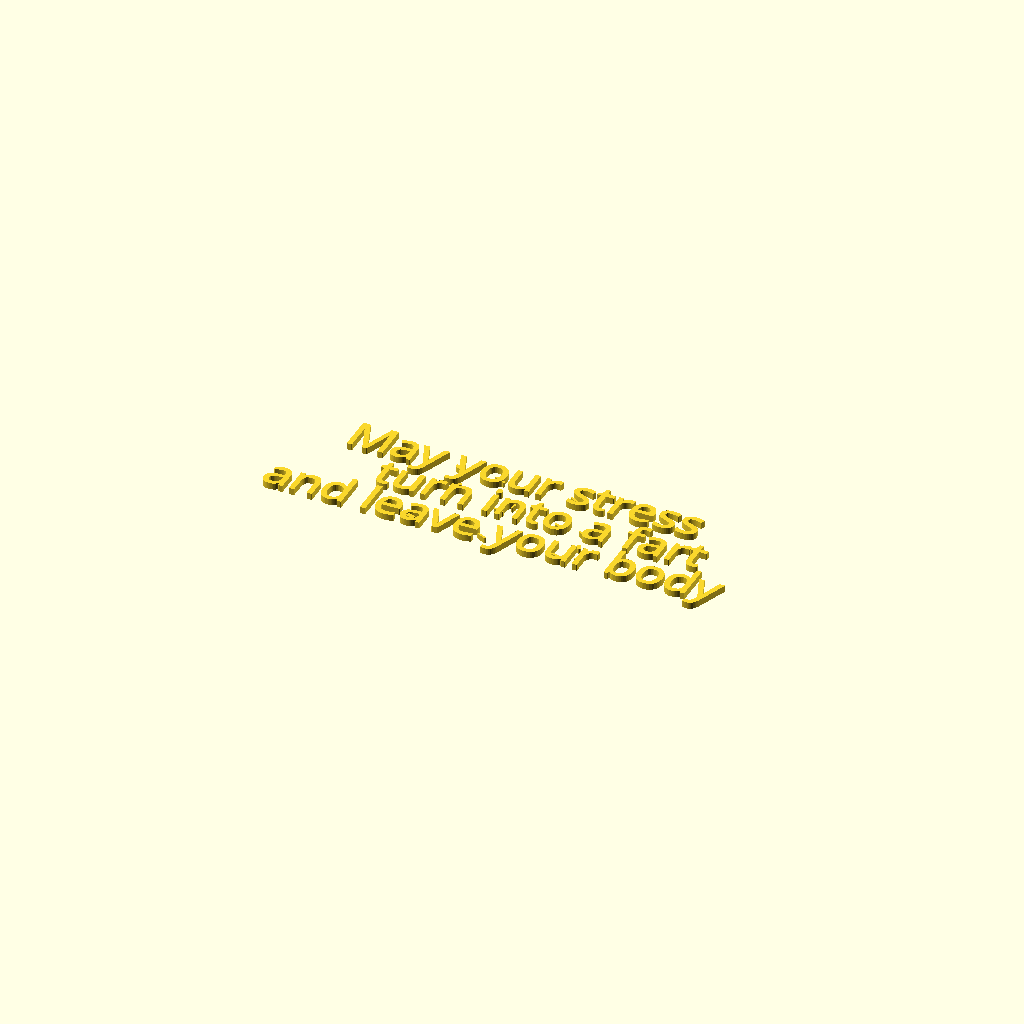
Cell 1: the model at its default parameters.
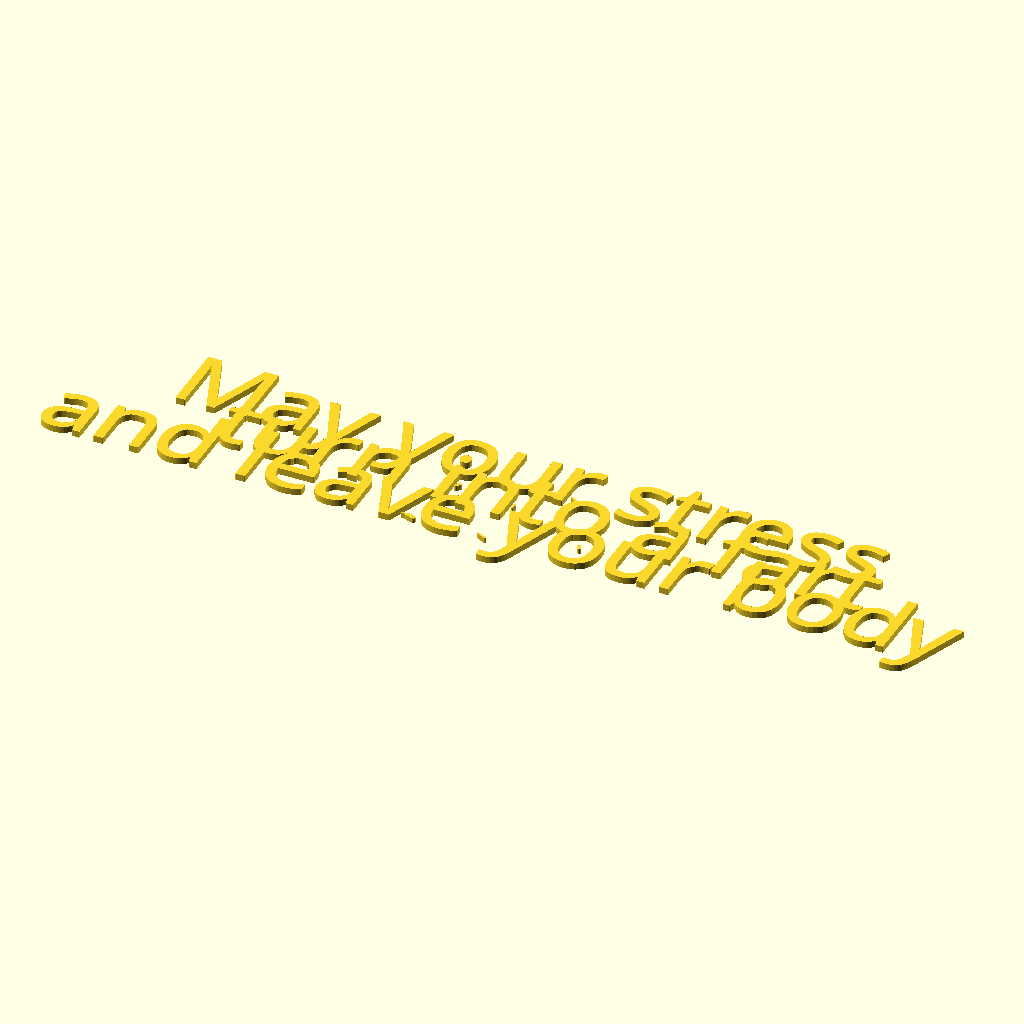
Cell 2: the same model with fontSize = 48.
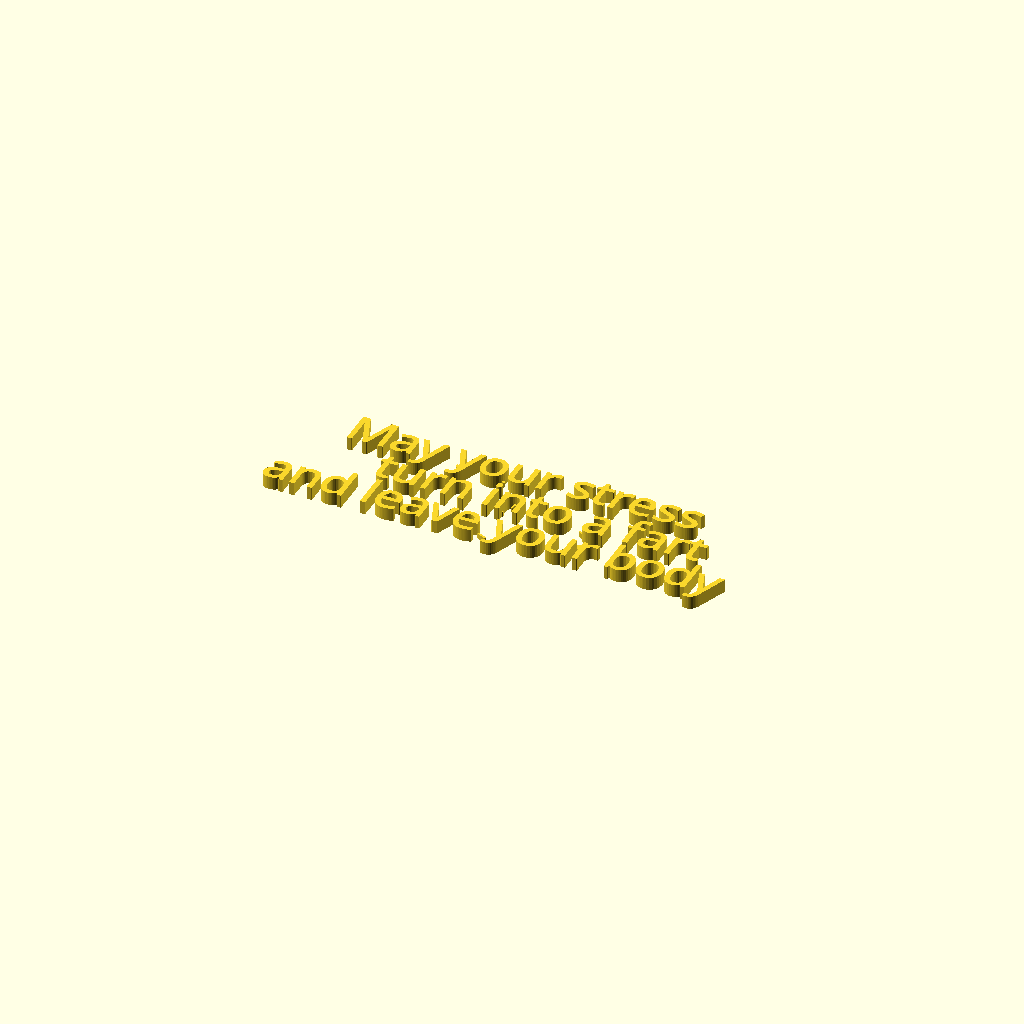
Cell 3: the same model with letterHeight = 7.2.
One fixed orthographic camera (rotation 55°, 0°, 25°; colour scheme Cornfield) for every cell.
The OpenSCAD source (makerworld_sign_v5_measured.scad):
// MakerWorld OpenSCAD: Great Vibes three-line sign, v5 (mesh-measured repairs)
// Calibrated from the clean Great Vibes MakerWorld screenshot.
// This arrangement is for THESE EXACT THREE LINES ONLY.
// A minimalist cutout: short ligatures + two near-touching line joints.

fontName = "Great Vibes";
fontSize = 24;
letterGrow = 0.35;
letterHeight = 3.6;
stitchHeight = 3.0;    // Raised text covers stitches where they overlap.
modelScale = 0.80;    // Check overall X/Y dimensions in MakerWorld.
printAngle = 0;       // Rotate in Bambu Studio if preferred.
extraBracing = false; // True = 2 extra short structural joints.

line1 = "May your stress";
line2 = "turn into a fart";
line3 = "and leave your body";

// New layout brings the natural descenders/ascenders close together.
// Changing these requires adjusting the calibrated stitch coordinates.
pos1 = [-10, 30];
pos2 = [ 14,  0];
pos3 = [-5.5,-29];
$fn = 24;

module letters() {
    translate(pos1) offset(r=letterGrow)
        text(line1,font=fontName,size=fontSize,halign="center",valign="baseline");
    translate(pos2) offset(r=letterGrow)
        text(line2,font=fontName,size=fontSize,halign="center",valign="baseline");
    translate(pos3) offset(r=letterGrow)
        text(line3,font=fontName,size=fontSize,halign="center",valign="baseline");
}

function bez(a,b,c,d,t) =
    pow(1-t,3)*a + 3*pow(1-t,2)*t*b +
    3*(1-t)*t*t*c + pow(t,3)*d;

// Each stitch terminates inside the two existing letter strokes.
// Thin rounded cubic strokes look like joining ligatures, not bars.
module stitch(a,d,w=1.15,bend=0,steps=10) {
    v=d-a;
    n=[-v[1],v[0]]/norm(v);
    b=a+v*0.33+n*bend;
    c=a+v*0.67+n*bend;
    for (i=[0:steps-1])
        hull() {
            translate(bez(a,b,c,d,i/steps)) circle(d=w);
            translate(bez(a,b,c,d,(i+1)/steps)) circle(d=w);
        }
}

module joins() {
    // Original small May letter join (reinforced by the measured weld below)
    stitch([-55.77,38.07], [-52.91,36.64], 1.40, 0.00);
    // May to your
    stitch([-28.23,36.54], [-21.96,33.65], 1.45, 0.25);
    // your to stress
    stitch([23.48,36.19], [27.84,34.00], 1.45, 0.15);
    // May y to turn
    stitch([-45.62,20.25], [-47.21,17.86], 2.30, 0.00);
    // turn to into
    stitch([-15.08,5.80], [-9.45,4.77], 1.45, 0.15);
    // i dot
    stitch([-5.84,11.34], [-5.10,14.32], 1.25, 0.00);
    // into to a
    stitch([26.43,6.17], [32.06,5.15], 1.45, -0.15);
    // a to fart
    stitch([43.83,4.83], [47.86,3.10], 1.45, -0.10);
    // f to b
    stitch([49.47,-9.14], [50.53,-11.24], 2.30, 0.00);
    // b to ody
    stitch([52.83,-22.64], [55.09,-22.64], 1.40, 0.00);
    // your to body
    stitch([38.14,-23.58], [43.75,-25.10], 1.45, 0.15);
    // leave to your
    stitch([-12.76,-23.08], [-7.24,-25.60], 1.45, -0.15);
    // Original small and-to-leave stitch (reinforced below)
    stitch([-65.27,-22.51], [-59.63,-23.53], 1.45, 0.15);
    // EXACT WELDS FROM THE EXPORTED V4 STL (UNSCALED SCAD COORDINATES)
    // Existing stitches almost, but do not quite, meet these two words.
    // 2.875 mm here = 2.3 mm on the final 0.80-scaled model.
    // These are short, rounded, low-profile seams; not full-width rails.
    // May -> your: measured exported mesh gap was 0.037 mm.
    stitch([-54.50, 37.25],[-51.00, 35.50],2.875,0,14);
    // and -> leave: measured exported mesh gap was 0.431 mm.
    stitch([-61.25,-23.00],[-56.75,-24.50],2.875,0,14);

    if (extraBracing) {
    // upper backup
    stitch([-27.92,20.65], [-31.32,14.82], 1.50, -0.70);
    // lower backup
    stitch([-52.08,0.75], [-52.08,-8.30], 1.50, 0.60);
    }
}

rotate([0,0,printAngle])
    scale([modelScale,modelScale,1])
        union() {
            linear_extrude(height=stitchHeight) joins();
            linear_extrude(height=letterHeight) letters();
        }
Customizer parameters (derived from the source; name, type, default, range or options):
fontName: string, default "Great Vibes"
fontSize: number, default 24
letterGrow: number, default 0.35
letterHeight: number, default 3.6
stitchHeight: number, default 3
modelScale: number, default 0.8
printAngle: number, default 0
extraBracing: bool, default false
line1: string, default "May your stress"
line2: string, default "turn into a fart"
line3: string, default "and leave your body"
pos1: vector, default [-10, 30]
pos2: vector, default [14, 0]
pos3: vector, default [-5.5, -29]
